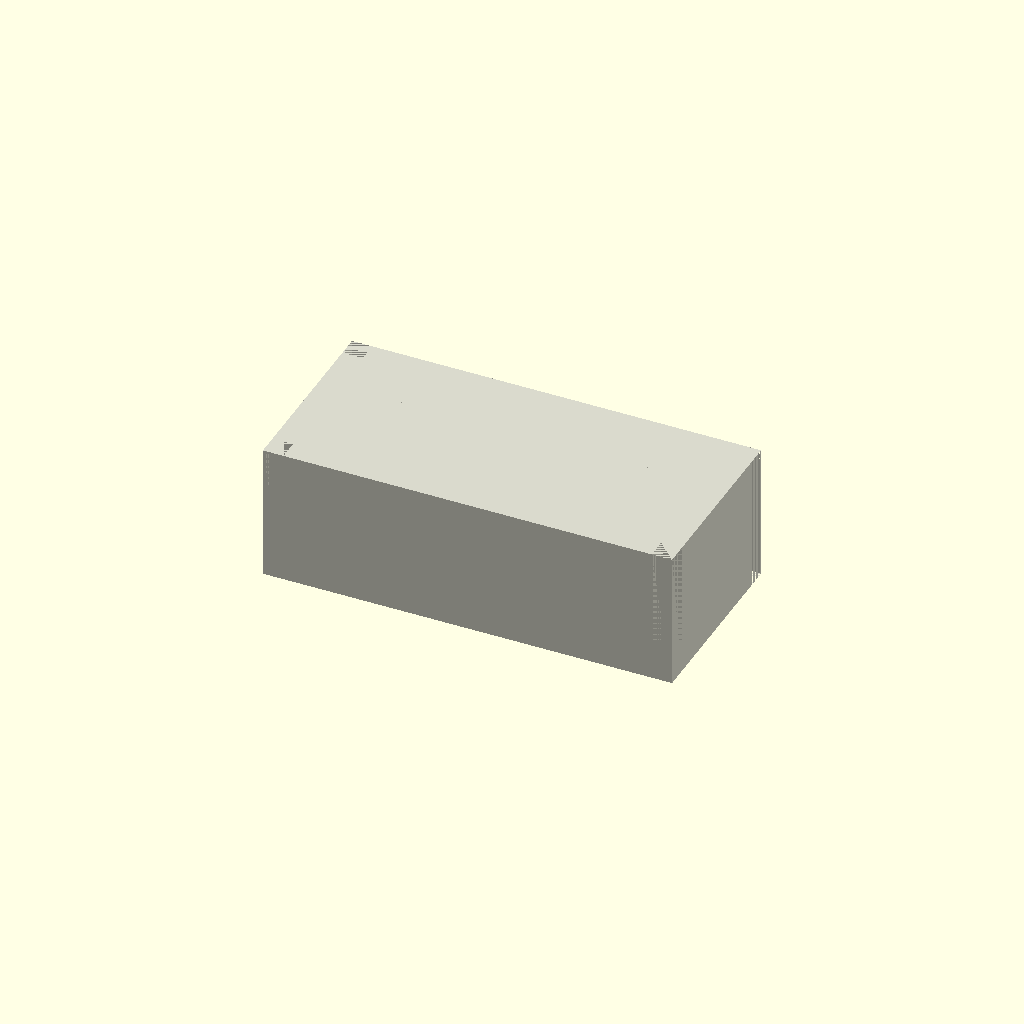
Cell 1: rendered with the file's own defaults.
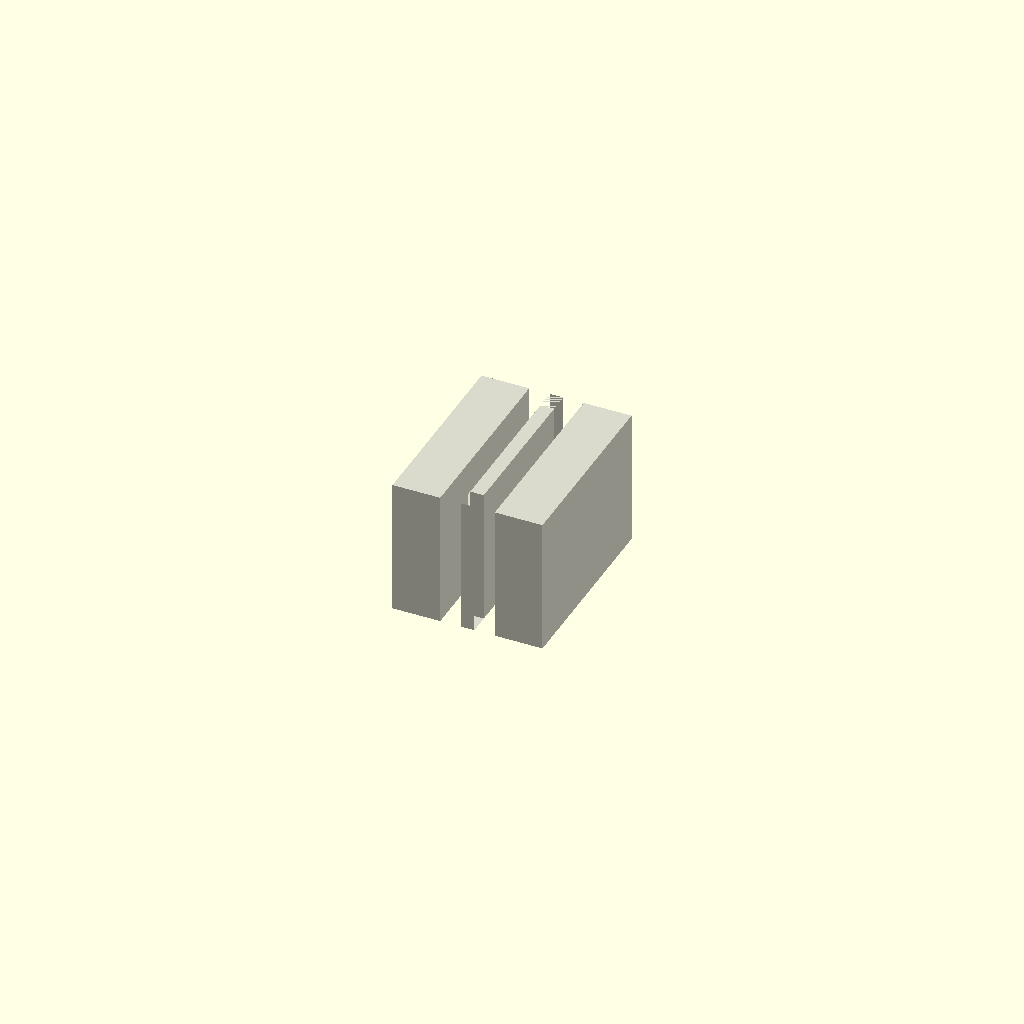
Cell 2: the same model with body_length = 0.1.
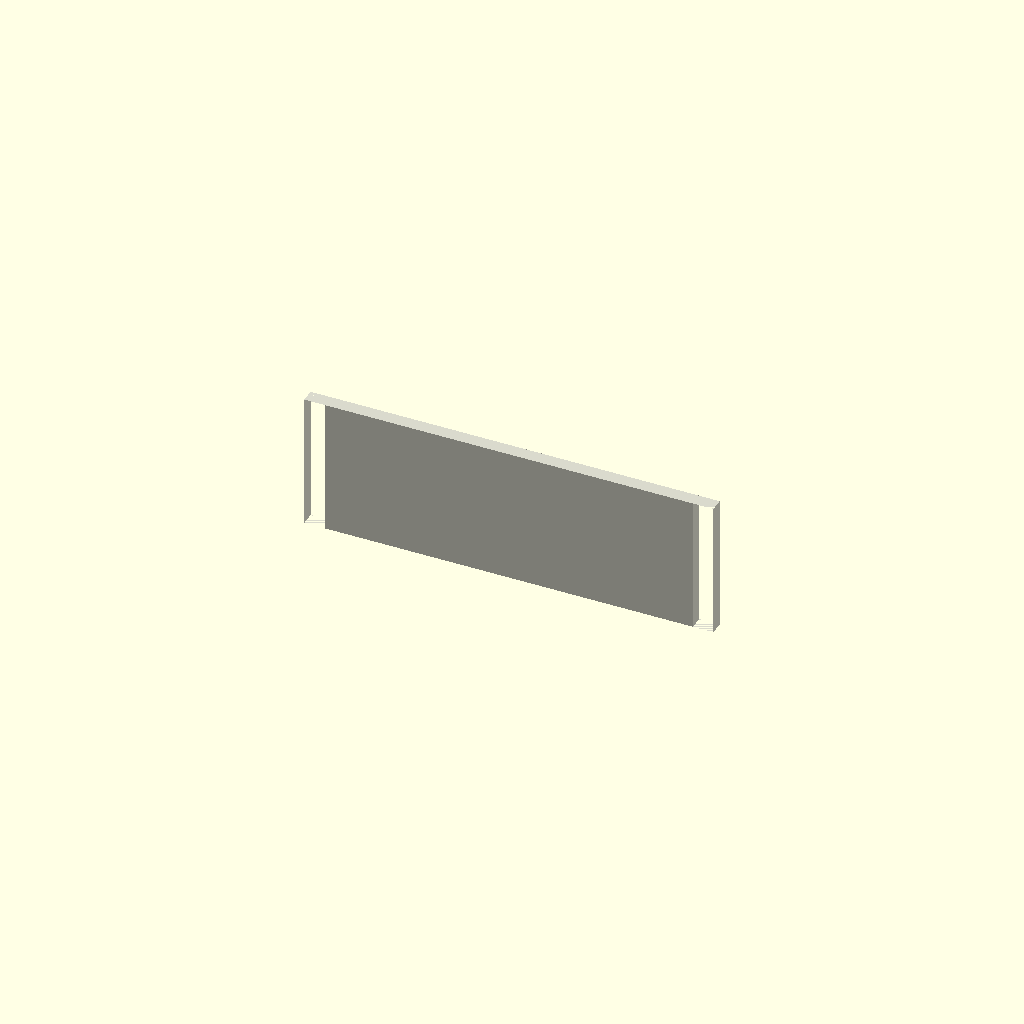
Cell 3 — body_width set to 0.1, the other parameters unchanged.
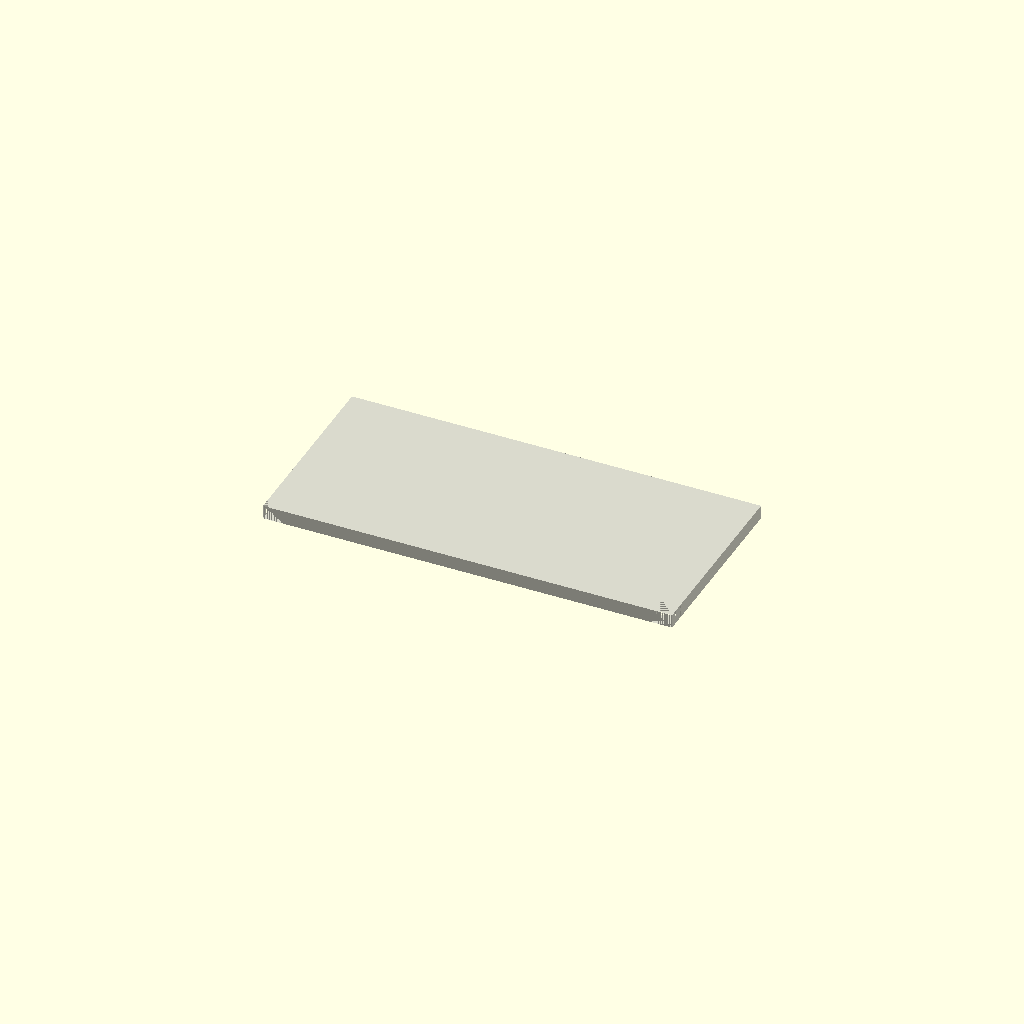
Cell 4 — body_height set to 0.1, the other parameters unchanged.
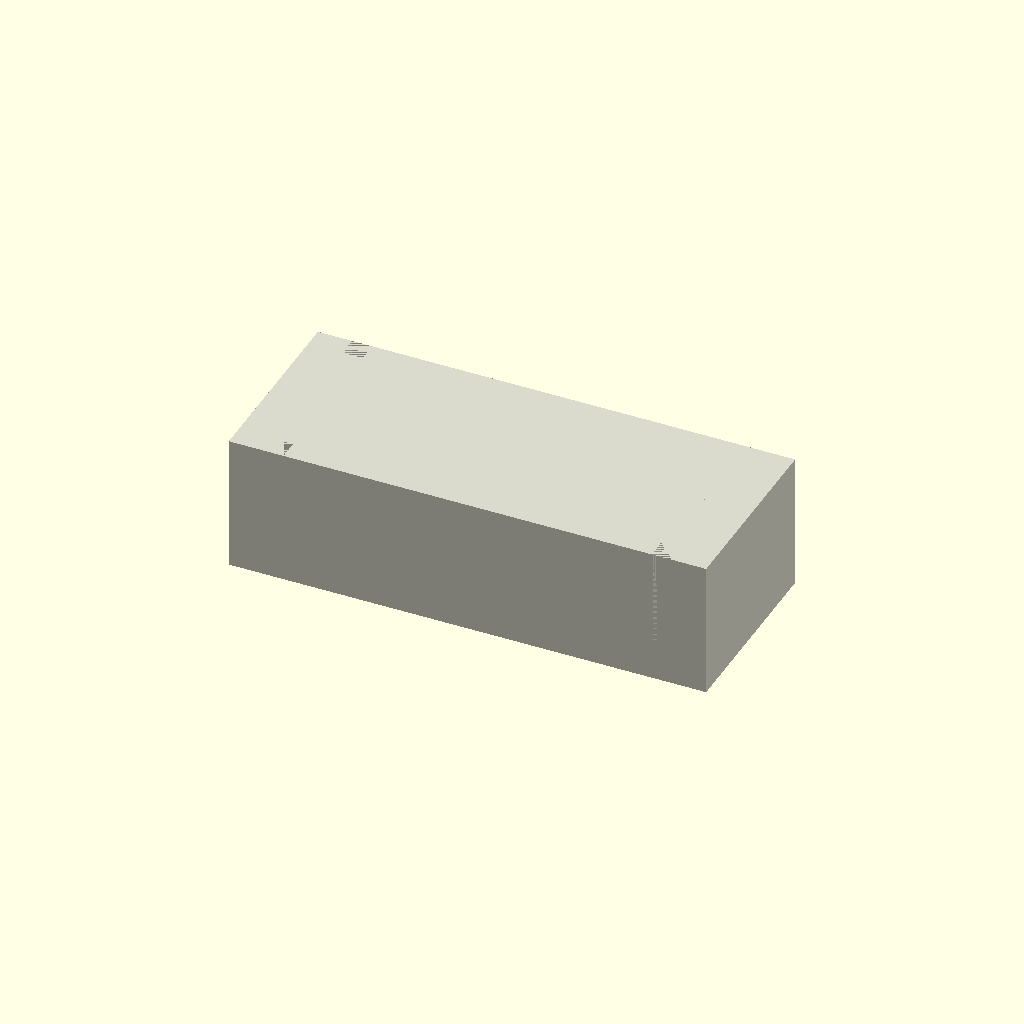
Cell 5: the same model with endcap_overlap = 0.1.
One fixed orthographic camera (rotation 55°, 0°, 25°; colour scheme Cornfield) for every cell.
Source of the model, results/nopscadlib/ablations/no_multiview/scad/smd__SOT23.scad:
// Parameters
body_length = 3.0; //[1.5:6.0:0.1]
body_width = 1.4; //[0.7:2.8:0.1]
body_height = 1.0; //[0.5:2.0:0.1]
endcap_length = 0.35; //[0.15:0.8:0.05]
endcap_overlap = 0.6; //[0.2:1.5:0.1]
chamfer = 0.15; //[0.05:0.4:0.05]
mark_depth = 0.05; //[0.02:0.2:0.01]

// SMD Package Model
module smd_package() {
  // Main body
  color([0.85, 0.85, 0.8]) // Off-white for the main body
  difference() {
    union() {
      // Body with endcaps
      union() {
        translate([0, 0, 0])
          cube([body_length, body_width, body_height], center=true);
        
        // Metal endcaps
        color([0.8, 0.6, 0.2]) // Brass color for endcaps
        union() {
          translate([-(body_length/2 + endcap_length/2 - endcap_overlap), 0, 0])
            cube([endcap_length, body_width, body_height], center=true);
          translate([(body_length/2 + endcap_length/2 - endcap_overlap), 0, 0])
            cube([endcap_length, body_width, body_height], center=true);
        }
      }
    }
    
    // Chamfers
    translate([body_length/2 - chamfer/2, body_width/2 - chamfer/2, 0])
      cube([chamfer, chamfer, body_height], center=true);
    translate([body_length/2 - chamfer/2, -(body_width/2 - chamfer/2), 0])
      cube([chamfer, chamfer, body_height], center=true);
    translate([-(body_length/2 - chamfer/2), body_width/2 - chamfer/2, 0])
      cube([chamfer, chamfer, body_height], center=true);
    translate([-(body_length/2 - chamfer/2), -(body_width/2 - chamfer/2), 0])
      cube([chamfer, chamfer, body_height], center=true);
  }
}

// Render the complete SMD package
smd_package();
Parameter table extracted from the source (name, type, default, range or options):
body_length: number, default 3, range 0.1 to 1.5, step 6
body_width: number, default 1.4, range 0.1 to 0.7, step 2.8
body_height: number, default 1, range 0.1 to 0.5, step 2
endcap_length: number, default 0.35, range 0.05 to 0.15, step 0.8
endcap_overlap: number, default 0.6, range 0.1 to 0.2, step 1.5
chamfer: number, default 0.15, range 0.05 to 0.05, step 0.4
mark_depth: number, default 0.05, range 0.01 to 0.02, step 0.2
